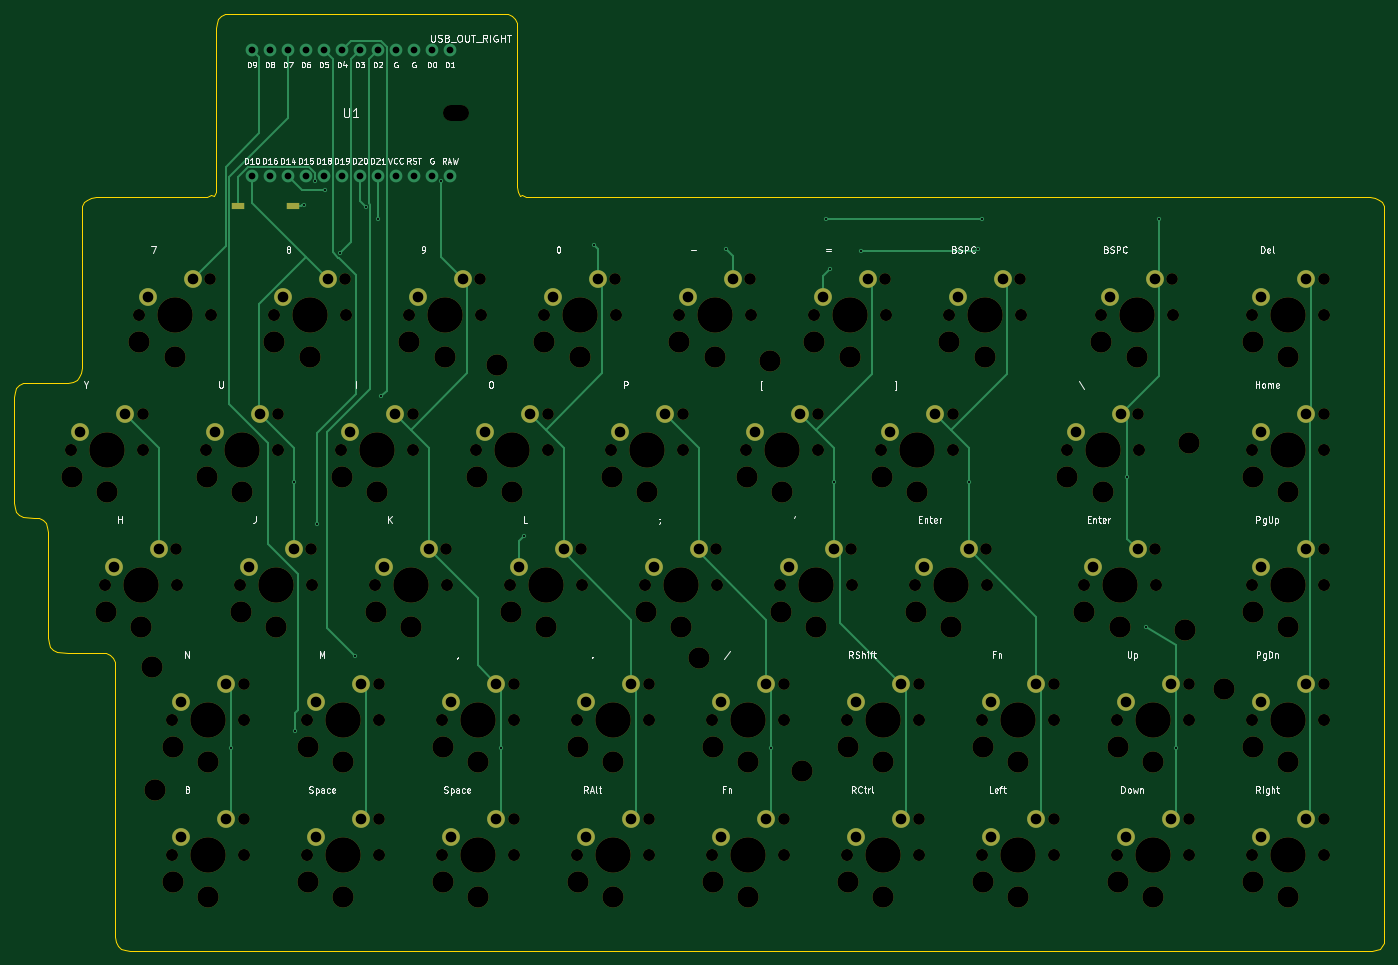
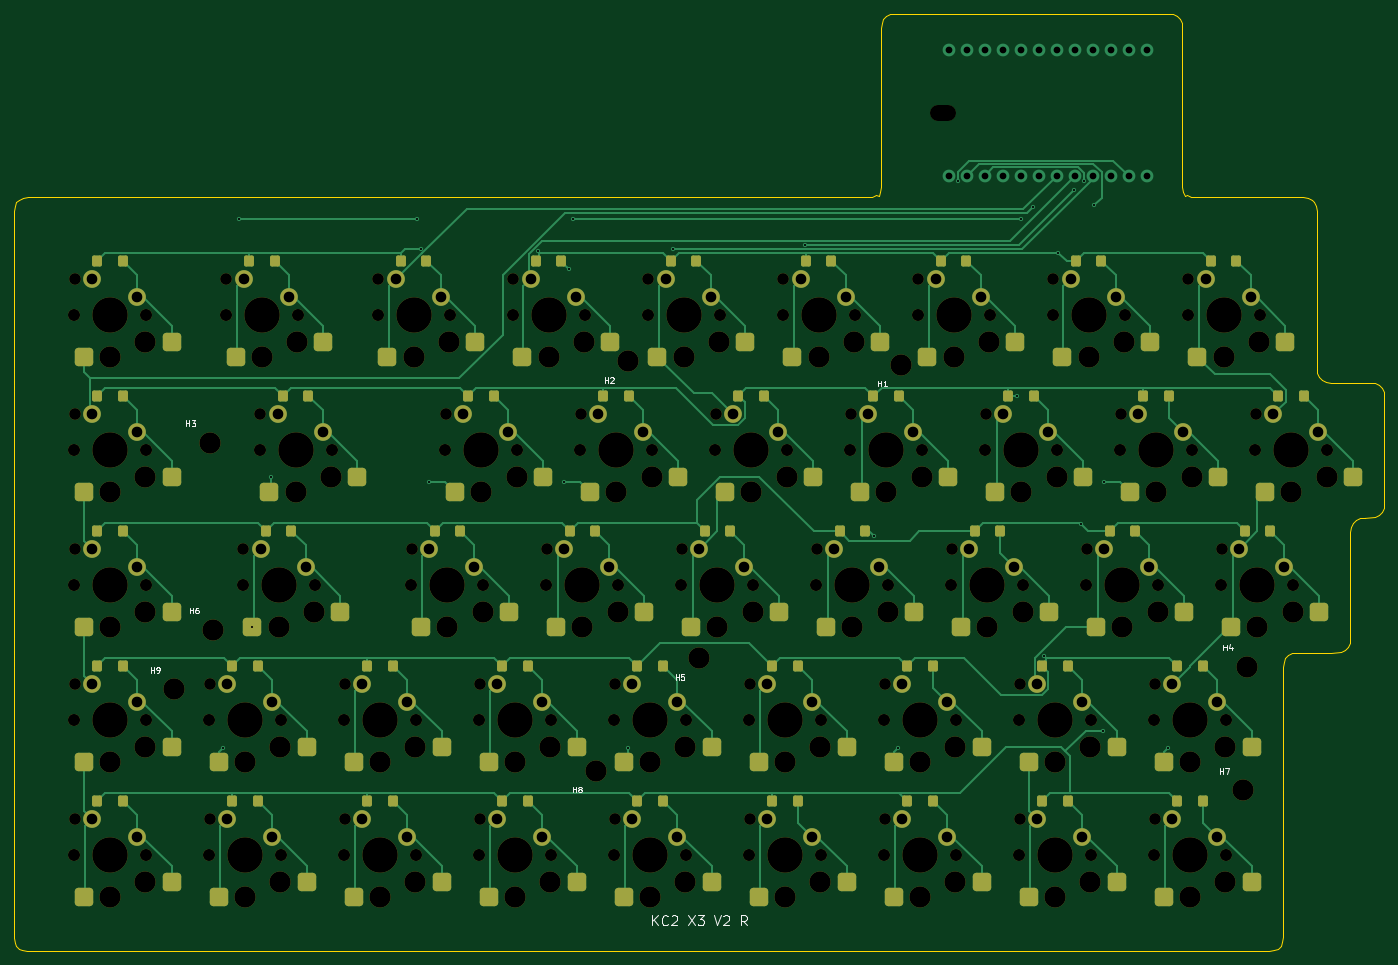
Circuit board: 12 layer files. Board 193.3 x 132.2 mm.
- bottom_copper: kc2_right-x3-v2-B_Cu.gbl (45226 bytes)
- bottom_mask: kc2_right-x3-v2-B_Mask.gbs (19217 bytes)
- paste: kc2_right-x3-v2-B_Paste.gbp (7445 bytes)
- bottom_silk: kc2_right-x3-v2-B_Silkscreen.gbo (30307 bytes)
- outline: kc2_right-x3-v2-Edge_Cuts.gm1 (6782 bytes)
- top_copper: kc2_right-x3-v2-F_Cu.gtl (16976 bytes)
- top_mask: kc2_right-x3-v2-F_Mask.gts (12740 bytes)
- paste: kc2_right-x3-v2-F_Paste.gtp (567 bytes)
- top_silk: kc2_right-x3-v2-F_Silkscreen.gto (131616 bytes)
- drill: kc2_right-x3-v2-NPTH.drl (5379 bytes)
- drill: kc2_right-x3-v2-PTH.drl (2781 bytes)
- drill: kc2_right-x3-v2-drill-report.txt (915 bytes)

=== bottom_copper: kc2_right-x3-v2-B_Cu.gbl (45226 bytes, source omitted) ===
=== bottom_mask: kc2_right-x3-v2-B_Mask.gbs (19217 bytes, source omitted) ===
=== paste: kc2_right-x3-v2-B_Paste.gbp (7445 bytes, source omitted) ===
=== bottom_silk: kc2_right-x3-v2-B_Silkscreen.gbo (30307 bytes, source omitted) ===
=== outline: kc2_right-x3-v2-Edge_Cuts.gm1 ===
%TF.GenerationSoftware,KiCad,Pcbnew,10.0.3*%
%TF.CreationDate,2026-08-03T10:12:09+09:00*%
%TF.ProjectId,kc2_right-x3-v2,6b63325f-7269-4676-9874-2d78332d7632,draft-v2*%
%TF.SameCoordinates,Original*%
%TF.FileFunction,Profile,NP*%
%FSLAX46Y46*%
G04 Gerber Fmt 4.6, Leading zero omitted, Abs format (unit mm)*
G04 Created by KiCad (PCBNEW 10.0.3) date 2026-08-03 10:12:09*
%MOMM*%
%LPD*%
G01*
G04 APERTURE LIST*
%TA.AperFunction,Profile*%
%ADD10C,0.100000*%
%TD*%
G04 APERTURE END LIST*
D10*
X35000000Y-89050000D02*
X35080000Y-88330000D01*
X35000000Y-104100000D02*
X35000000Y-89050000D01*
X35080000Y-88330000D02*
X35320000Y-87770000D01*
X35080000Y-104820000D02*
X35000000Y-104100000D01*
X35320000Y-87770000D02*
X35720000Y-87370000D01*
X35320000Y-105380000D02*
X35080000Y-104820000D01*
X35720000Y-87370000D02*
X36280000Y-87130000D01*
X35720000Y-105780000D02*
X35320000Y-105380000D01*
X36280000Y-87130000D02*
X37800000Y-87050000D01*
X36280000Y-106020000D02*
X35720000Y-105780000D01*
X37762500Y-106100000D02*
X37800000Y-106100000D01*
X37800000Y-87050000D02*
X42525000Y-87050000D01*
X37800000Y-106100000D02*
X36280000Y-106020000D01*
X38482500Y-106180000D02*
X37762500Y-106100000D01*
X39042500Y-106420000D02*
X38482500Y-106180000D01*
X39442500Y-106820000D02*
X39042500Y-106420000D01*
X39682500Y-107380000D02*
X39442500Y-106820000D01*
X39762500Y-108100000D02*
X39682500Y-107380000D01*
X39762500Y-123150000D02*
X39762500Y-108100000D01*
X39842500Y-123870000D02*
X39762500Y-123150000D01*
X40082500Y-124430000D02*
X39842500Y-123870000D01*
X40482500Y-124830000D02*
X40082500Y-124430000D01*
X41042500Y-125070000D02*
X40482500Y-124830000D01*
X42525000Y-87050000D02*
X43245000Y-86970000D01*
X42562500Y-125150000D02*
X41042500Y-125070000D01*
X43245000Y-86970000D02*
X43805000Y-86730000D01*
X43805000Y-86730000D02*
X44205000Y-86330000D01*
X44205000Y-86330000D02*
X44445000Y-85770000D01*
X44445000Y-85770000D02*
X44525000Y-85050000D01*
X44525000Y-62900000D02*
X44605000Y-62180000D01*
X44525000Y-66000000D02*
X44525000Y-62900000D01*
X44525000Y-66800000D02*
X44525000Y-66000000D01*
X44525000Y-67600000D02*
X44525000Y-66800000D01*
X44525000Y-68400000D02*
X44525000Y-67600000D01*
X44525000Y-69200000D02*
X44525000Y-68400000D01*
X44525000Y-70000000D02*
X44525000Y-69200000D01*
X44525000Y-85050000D02*
X44525000Y-70000000D01*
X44605000Y-62180000D02*
X44845000Y-61620000D01*
X44845000Y-61620000D02*
X45245000Y-61220000D01*
X45245000Y-61220000D02*
X45805000Y-60980000D01*
X45805000Y-60980000D02*
X46525000Y-60900000D01*
X46525000Y-60900000D02*
X61500000Y-60900000D01*
X47287500Y-125150000D02*
X42562500Y-125150000D01*
X48007500Y-125230000D02*
X47287500Y-125150000D01*
X48567500Y-125470000D02*
X48007500Y-125230000D01*
X48967500Y-125870000D02*
X48567500Y-125470000D01*
X49207500Y-126430000D02*
X48967500Y-125870000D01*
X49287500Y-127150000D02*
X49207500Y-126430000D01*
X49287500Y-142200000D02*
X49287500Y-127150000D01*
X49287500Y-143000000D02*
X49287500Y-142200000D01*
X49287500Y-143800000D02*
X49287500Y-143000000D01*
X49287500Y-144600000D02*
X49287500Y-143800000D01*
X49287500Y-145400000D02*
X49287500Y-144600000D01*
X49287500Y-146200000D02*
X49287500Y-145400000D01*
X49287500Y-165250000D02*
X49287500Y-146200000D01*
X49367500Y-165970000D02*
X49287500Y-165250000D01*
X49607500Y-166530000D02*
X49367500Y-165970000D01*
X50007500Y-166930000D02*
X49607500Y-166530000D01*
X50567500Y-167170000D02*
X50007500Y-166930000D01*
X51287500Y-167250000D02*
X50567500Y-167170000D01*
X61500000Y-60900000D02*
X62220000Y-60820000D01*
X62220000Y-60820000D02*
X62780000Y-60580000D01*
X62780000Y-60580000D02*
X63180000Y-60780000D01*
X63180000Y-60780000D02*
X63420000Y-60220000D01*
X63420000Y-60220000D02*
X63500000Y-59500000D01*
X63500000Y-37000000D02*
X63580000Y-36279999D01*
X63500000Y-59500000D02*
X63500000Y-37000000D01*
X63580000Y-36279999D02*
X63820000Y-35720000D01*
X63820000Y-35720000D02*
X64220000Y-35320000D01*
X64220000Y-35320000D02*
X64780000Y-35080000D01*
X64780000Y-35080000D02*
X65500000Y-35000000D01*
X65500000Y-35000000D02*
X104000000Y-35000000D01*
X104000000Y-35000000D02*
X104720000Y-35079999D01*
X104720000Y-35079999D02*
X105280000Y-35320000D01*
X105280000Y-35320000D02*
X105680000Y-35720000D01*
X105680000Y-35720000D02*
X105920000Y-36280000D01*
X105920000Y-36280000D02*
X106000000Y-37000000D01*
X106000000Y-37000000D02*
X106000000Y-59500000D01*
X106000000Y-59500000D02*
X106080000Y-60220000D01*
X106080000Y-60220000D02*
X106320000Y-60780000D01*
X106320000Y-60780000D02*
X106720000Y-60580000D01*
X106720000Y-60580000D02*
X107280000Y-60820000D01*
X107280000Y-60820000D02*
X108000000Y-60900000D01*
X108000000Y-60900000D02*
X226337500Y-60900000D01*
X226337500Y-60900000D02*
X227057500Y-60980000D01*
X226537500Y-167250000D02*
X51287500Y-167250000D01*
X227057500Y-60980000D02*
X227617499Y-61220000D01*
X227185500Y-167178000D02*
X226537500Y-167250000D01*
X227617499Y-61220000D02*
X228017500Y-61620000D01*
X227689499Y-166962000D02*
X227185500Y-167178000D01*
X228017500Y-61620000D02*
X228257500Y-62180000D01*
X228049500Y-166602000D02*
X227689499Y-166962000D01*
X228257500Y-62180000D02*
X228337500Y-62900000D01*
X228265500Y-166098000D02*
X228049500Y-166602000D01*
X228337500Y-62900000D02*
X228337500Y-85050000D01*
X228337500Y-85050000D02*
X228337500Y-85850000D01*
X228337500Y-85850000D02*
X228337500Y-86650000D01*
X228337500Y-86650000D02*
X228337500Y-87450000D01*
X228337500Y-87450000D02*
X228337500Y-88250000D01*
X228337500Y-88250000D02*
X228337500Y-89050000D01*
X228337500Y-89050000D02*
X228337500Y-104100000D01*
X228337500Y-104100000D02*
X228337500Y-104900000D01*
X228337500Y-104900000D02*
X228337500Y-105700000D01*
X228337500Y-105700000D02*
X228337500Y-106500000D01*
X228337500Y-106500000D02*
X228337500Y-107300000D01*
X228337500Y-107300000D02*
X228337500Y-108100000D01*
X228337500Y-108100000D02*
X228337500Y-123150000D01*
X228337500Y-123150000D02*
X228337500Y-123950000D01*
X228337500Y-123950000D02*
X228337500Y-124750000D01*
X228337500Y-124750000D02*
X228337500Y-125550000D01*
X228337500Y-125550000D02*
X228337500Y-126350000D01*
X228337500Y-126350000D02*
X228337500Y-127150000D01*
X228337500Y-127150000D02*
X228337500Y-142200000D01*
X228337500Y-142200000D02*
X228337500Y-143000000D01*
X228337500Y-143000000D02*
X228337500Y-143800000D01*
X228337500Y-143800000D02*
X228337500Y-144600000D01*
X228337500Y-144600000D02*
X228337500Y-145400000D01*
X228337500Y-145400000D02*
X228337500Y-146200000D01*
X228337500Y-146200000D02*
X228337500Y-161450000D01*
X228337500Y-161450000D02*
X228337500Y-162170000D01*
X228337500Y-162170000D02*
X228337500Y-162890000D01*
X228337500Y-162890000D02*
X228337500Y-163610000D01*
X228337500Y-163610000D02*
X228337500Y-164330000D01*
X228337500Y-164330000D02*
X228337500Y-165050000D01*
X228337500Y-165050000D02*
X228337500Y-165450000D01*
X228337500Y-165450000D02*
X228265500Y-166098000D01*
M02*

=== top_copper: kc2_right-x3-v2-F_Cu.gtl (16976 bytes, source omitted) ===
=== top_mask: kc2_right-x3-v2-F_Mask.gts (12740 bytes, source omitted) ===
=== paste: kc2_right-x3-v2-F_Paste.gtp ===
%TF.GenerationSoftware,KiCad,Pcbnew,10.0.3*%
%TF.CreationDate,2026-08-03T10:12:09+09:00*%
%TF.ProjectId,kc2_right-x3-v2,6b63325f-7269-4676-9874-2d78332d7632,draft-v2*%
%TF.SameCoordinates,Original*%
%TF.FileFunction,Paste,Top*%
%TF.FilePolarity,Positive*%
%FSLAX46Y46*%
G04 Gerber Fmt 4.6, Leading zero omitted, Abs format (unit mm)*
G04 Created by KiCad (PCBNEW 10.0.3) date 2026-08-03 10:12:09*
%MOMM*%
%LPD*%
G01*
G04 APERTURE LIST*
%ADD10R,1.750000X1.000000*%
G04 APERTURE END LIST*
D10*
%TO.C,SW_RST1*%
X66575000Y-62150000D03*
X74325000Y-62150000D03*
%TD*%
M02*

=== top_silk: kc2_right-x3-v2-F_Silkscreen.gto (131616 bytes, source omitted) ===
=== drill: kc2_right-x3-v2-NPTH.drl ===
M48
; DRILL file KiCad 10.0.3 date 2026-08-03T10:12:10
; FORMAT={-:-/ absolute / metric / decimal}
; #@! TF.CreationDate,2026-08-03T10:12:10+09:00
; #@! TF.GenerationSoftware,Kicad,Pcbnew,10.0.3
; #@! TF.FileFunction,NonPlated,1,2,NPTH
FMAT,2
METRIC
; #@! TA.AperFunction,NonPlated,NPTH,ComponentDrill
T1C1.650
; #@! TA.AperFunction,NonPlated,NPTH,ComponentDrill
T2C1.700
; #@! TA.AperFunction,NonPlated,NPTH,ComponentDrill
T3C2.200
; #@! TA.AperFunction,NonPlated,NPTH,ComponentDrill
T4C3.000
; #@! TA.AperFunction,NonPlated,NPTH,ComponentDrill
T5C5.000
%
G90
G05
T1
X53.125Y-91.425
X57.887Y-110.475
X62.65Y-72.375
X67.412Y-129.525
X67.412Y-148.575
X72.175Y-91.425
X76.938Y-110.475
X81.7Y-72.375
X86.462Y-129.525
X86.462Y-148.575
X91.225Y-91.425
X95.987Y-110.475
X100.75Y-72.375
X105.512Y-129.525
X105.512Y-148.575
X110.275Y-91.425
X115.037Y-110.475
X119.8Y-72.375
X124.562Y-129.525
X124.562Y-148.575
X129.325Y-91.425
X134.088Y-110.475
X138.85Y-72.375
X143.612Y-129.525
X143.612Y-148.575
X148.375Y-91.425
X153.137Y-110.475
X157.9Y-72.375
X162.662Y-129.525
X162.662Y-148.575
X167.425Y-91.425
X172.188Y-110.475
X176.95Y-72.375
X181.713Y-129.525
X181.713Y-148.575
X193.619Y-91.425
X196.0Y-110.475
X198.381Y-72.375
X200.762Y-129.525
X200.762Y-148.575
X219.812Y-72.375
X219.812Y-91.425
X219.812Y-110.475
X219.812Y-129.525
X219.812Y-148.575
T2
X43.045Y-96.575
X47.807Y-115.625
X52.57Y-77.525
X53.205Y-96.575
X57.332Y-134.675
X57.332Y-153.725
X57.967Y-115.625
X62.095Y-96.575
X62.73Y-77.525
X66.858Y-115.625
X67.492Y-134.675
X67.492Y-153.725
X71.62Y-77.525
X72.255Y-96.575
X76.382Y-134.675
X76.382Y-153.725
X77.017Y-115.625
X81.145Y-96.575
X81.78Y-77.525
X85.907Y-115.625
X86.542Y-134.675
X86.542Y-153.725
X90.67Y-77.525
X91.305Y-96.575
X95.432Y-134.675
X95.432Y-153.725
X96.067Y-115.625
X100.195Y-96.575
X100.83Y-77.525
X104.957Y-115.625
X105.593Y-134.675
X105.593Y-153.725
X109.72Y-77.525
X110.355Y-96.575
X114.483Y-134.675
X114.483Y-153.725
X115.117Y-115.625
X119.245Y-96.575
X119.88Y-77.525
X124.007Y-115.625
X124.642Y-134.675
X124.642Y-153.725
X128.77Y-77.525
X129.405Y-96.575
X133.532Y-134.675
X133.532Y-153.725
X134.167Y-115.625
X138.295Y-96.575
X138.93Y-77.525
X143.058Y-115.625
X143.692Y-134.675
X143.692Y-153.725
X147.82Y-77.525
X148.455Y-96.575
X152.582Y-134.675
X152.582Y-153.725
X153.218Y-115.625
X157.345Y-96.575
X157.98Y-77.525
X162.107Y-115.625
X162.743Y-134.675
X162.743Y-153.725
X166.87Y-77.525
X167.505Y-96.575
X171.632Y-134.675
X171.632Y-153.725
X172.267Y-115.625
X177.03Y-77.525
X181.792Y-134.675
X181.792Y-153.725
X183.539Y-96.575
X185.92Y-115.625
X188.301Y-77.525
X190.683Y-134.675
X190.683Y-153.725
X193.699Y-96.575
X196.08Y-115.625
X198.461Y-77.525
X200.843Y-134.675
X200.843Y-153.725
X209.732Y-77.525
X209.732Y-96.575
X209.732Y-115.625
X209.732Y-134.675
X209.732Y-153.725
X219.892Y-77.525
X219.892Y-96.575
X219.892Y-115.625
X219.892Y-134.675
X219.892Y-153.725
T4
X43.125Y-100.375
X47.887Y-119.425
X48.125Y-102.475
X52.65Y-81.325
X52.887Y-121.525
X54.38Y-127.17
X54.88Y-144.57
X57.412Y-138.475
X57.412Y-157.525
X57.65Y-83.425
X62.175Y-100.375
X62.412Y-140.575
X62.412Y-159.625
X66.938Y-119.425
X67.175Y-102.475
X71.7Y-81.325
X71.938Y-121.525
X76.462Y-138.475
X76.462Y-157.525
X76.7Y-83.425
X81.225Y-100.375
X81.462Y-140.575
X81.462Y-159.625
X85.987Y-119.425
X86.225Y-102.475
X90.75Y-81.325
X90.987Y-121.525
X95.512Y-138.475
X95.512Y-157.525
X95.75Y-83.425
X100.275Y-100.375
X100.512Y-140.575
X100.512Y-159.625
X103.12Y-84.53
X105.037Y-119.425
X105.275Y-102.475
X109.8Y-81.325
X110.037Y-121.525
X114.562Y-138.475
X114.562Y-157.525
X114.8Y-83.425
X119.325Y-100.375
X119.562Y-140.575
X119.562Y-159.625
X124.087Y-119.425
X124.325Y-102.475
X128.85Y-81.325
X129.088Y-121.525
X131.69Y-125.93
X133.612Y-138.475
X133.612Y-157.525
X133.85Y-83.425
X138.375Y-100.375
X138.612Y-140.575
X138.612Y-159.625
X141.69Y-84.03
X143.137Y-119.425
X143.375Y-102.475
X146.19Y-141.82
X147.9Y-81.325
X148.137Y-121.525
X152.662Y-138.475
X152.662Y-157.525
X152.9Y-83.425
X157.425Y-100.375
X157.662Y-140.575
X157.662Y-159.625
X162.188Y-119.425
X162.425Y-102.475
X166.95Y-81.325
X167.188Y-121.525
X171.713Y-138.475
X171.713Y-157.525
X171.95Y-83.425
X176.713Y-140.575
X176.713Y-159.625
X183.619Y-100.375
X186.0Y-119.425
X188.381Y-81.325
X188.619Y-102.475
X190.762Y-138.475
X190.762Y-157.525
X191.0Y-121.525
X193.381Y-83.425
X195.762Y-140.575
X195.762Y-159.625
X200.25Y-121.93
X200.75Y-95.53
X205.75Y-130.32
X209.812Y-81.325
X209.812Y-100.375
X209.812Y-119.425
X209.812Y-138.475
X209.812Y-157.525
X214.812Y-83.425
X214.812Y-102.475
X214.812Y-121.525
X214.812Y-140.575
X214.812Y-159.625
T5
X48.125Y-96.575
X52.887Y-115.625
X57.65Y-77.525
X62.412Y-134.675
X62.412Y-153.725
X67.175Y-96.575
X71.938Y-115.625
X76.7Y-77.525
X81.462Y-134.675
X81.462Y-153.725
X86.225Y-96.575
X90.987Y-115.625
X95.75Y-77.525
X100.512Y-134.675
X100.512Y-153.725
X105.275Y-96.575
X110.037Y-115.625
X114.8Y-77.525
X119.562Y-134.675
X119.562Y-153.725
X124.325Y-96.575
X129.088Y-115.625
X133.85Y-77.525
X138.612Y-134.675
X138.612Y-153.725
X143.375Y-96.575
X148.137Y-115.625
X152.9Y-77.525
X157.662Y-134.675
X157.662Y-153.725
X162.425Y-96.575
X167.188Y-115.625
X171.95Y-77.525
X176.713Y-134.675
X176.713Y-153.725
X188.619Y-96.575
X191.0Y-115.625
X193.381Y-77.525
X195.762Y-134.675
X195.762Y-153.725
X214.812Y-77.525
X214.812Y-96.575
X214.812Y-115.625
X214.812Y-134.675
X214.812Y-153.725
T3
X96.6Y-49.0G85X98.0Y-49.0
G05
M30

=== drill: kc2_right-x3-v2-PTH.drl ===
M48
; DRILL file KiCad 10.0.3 date 2026-08-03T10:12:10
; FORMAT={-:-/ absolute / metric / decimal}
; #@! TF.CreationDate,2026-08-03T10:12:10+09:00
; #@! TF.GenerationSoftware,Kicad,Pcbnew,10.0.3
; #@! TF.FileFunction,Plated,1,2,PTH
FMAT,2
METRIC
; #@! TA.AperFunction,Plated,PTH,ViaDrill
T1C0.300
; #@! TA.AperFunction,Plated,PTH,ComponentDrill
T2C0.950
; #@! TA.AperFunction,Plated,PTH,ComponentDrill
T3C1.500
%
G90
G05
T1
X65.549Y-138.594
X74.477Y-101.123
X74.614Y-136.206
X75.893Y-62.019
X77.42Y-58.617
X77.792Y-107.01
X78.838Y-59.892
X80.969Y-68.746
X83.073Y-125.61
X84.609Y-62.26
X86.31Y-64.0
X86.796Y-88.975
X95.2Y-58.617
X103.649Y-138.594
X106.95Y-108.744
X116.784Y-67.648
X135.399Y-68.147
X141.727Y-138.594
X149.5Y-64.0
X150.099Y-71.001
X150.677Y-101.123
X154.472Y-68.528
X169.727Y-101.123
X170.969Y-68.175
X171.5Y-64.0
X192.078Y-100.412
X194.7Y-121.525
X196.534Y-64.0
X198.899Y-138.594
T2
X68.53Y-40.11
X68.53Y-57.89
X71.07Y-40.11
X71.07Y-57.89
X73.61Y-40.11
X73.61Y-57.89
X76.15Y-40.11
X76.15Y-57.89
X78.69Y-40.11
X78.69Y-57.89
X81.23Y-40.11
X81.23Y-57.89
X83.77Y-40.11
X83.77Y-57.89
X86.31Y-40.11
X86.31Y-57.89
X88.85Y-40.11
X88.85Y-57.89
X91.39Y-40.11
X91.39Y-57.89
X93.93Y-40.11
X93.93Y-57.89
X96.47Y-40.11
X96.47Y-57.89
T3
X44.315Y-94.035
X49.078Y-113.085
X50.665Y-91.495
X53.84Y-74.985
X55.427Y-110.545
X58.602Y-132.135
X58.602Y-151.185
X60.19Y-72.445
X63.365Y-94.035
X64.953Y-129.595
X64.953Y-148.645
X68.127Y-113.085
X69.715Y-91.495
X72.89Y-74.985
X74.477Y-110.545
X77.653Y-132.135
X77.653Y-151.185
X79.24Y-72.445
X82.415Y-94.035
X84.002Y-129.595
X84.002Y-148.645
X87.177Y-113.085
X88.765Y-91.495
X91.94Y-74.985
X93.527Y-110.545
X96.703Y-132.135
X96.703Y-151.185
X98.29Y-72.445
X101.465Y-94.035
X103.052Y-129.595
X103.052Y-148.645
X106.227Y-113.085
X107.815Y-91.495
X110.99Y-74.985
X112.578Y-110.545
X115.752Y-132.135
X115.752Y-151.185
X117.34Y-72.445
X120.515Y-94.035
X122.102Y-129.595
X122.102Y-148.645
X125.277Y-113.085
X126.865Y-91.495
X130.04Y-74.985
X131.627Y-110.545
X134.802Y-132.135
X134.802Y-151.185
X136.39Y-72.445
X139.565Y-94.035
X141.153Y-129.595
X141.153Y-148.645
X144.327Y-113.085
X145.915Y-91.495
X149.09Y-74.985
X150.677Y-110.545
X153.852Y-132.135
X153.852Y-151.185
X155.44Y-72.445
X158.615Y-94.035
X160.202Y-129.595
X160.202Y-148.645
X163.377Y-113.085
X164.965Y-91.495
X168.14Y-74.985
X169.727Y-110.545
X172.903Y-132.135
X172.903Y-151.185
X174.49Y-72.445
X179.252Y-129.595
X179.252Y-148.645
X184.809Y-94.035
X187.19Y-113.085
X189.571Y-74.985
X191.159Y-91.495
X191.952Y-132.135
X191.952Y-151.185
X193.54Y-110.545
X195.921Y-72.445
X198.302Y-129.595
X198.302Y-148.645
X211.002Y-74.985
X211.002Y-94.035
X211.002Y-113.085
X211.002Y-132.135
X211.002Y-151.185
X217.352Y-72.445
X217.352Y-91.495
X217.352Y-110.545
X217.352Y-129.595
X217.352Y-148.645
M30

=== drill: kc2_right-x3-v2-drill-report.txt (915 bytes, source withheld) ===
